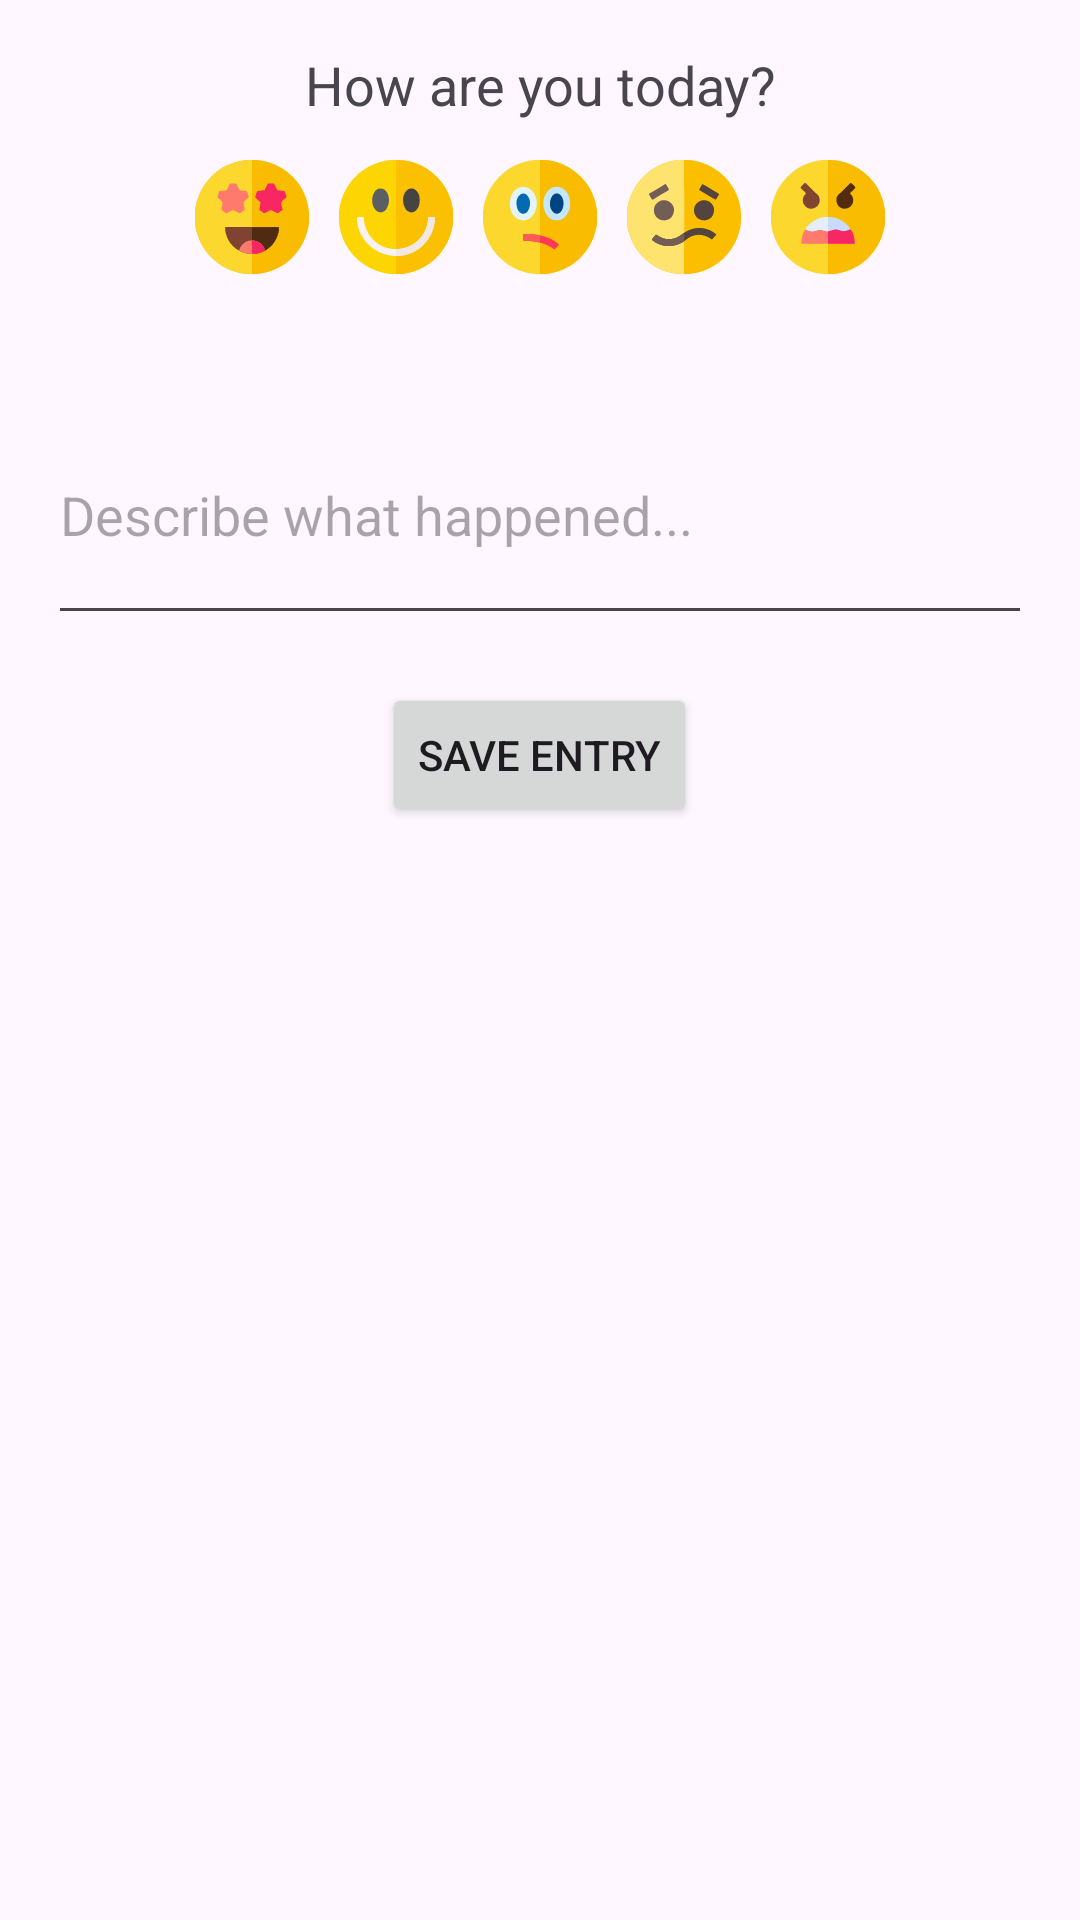

Android layout source for this screen:
<!-- AndroidManifest.xml: application theme Theme.Zenith -->
<!-- res/layout/dialog_add_entry_journal.xml -->
<?xml version="1.0" encoding="utf-8"?>
<LinearLayout xmlns:android="http://schemas.android.com/apk/res/android"
    android:layout_width="match_parent"
    android:layout_height="wrap_content"
    android:orientation="vertical"
    android:padding="16dp"
    android:gravity="center_horizontal">

    <TextView
        android:layout_width="wrap_content"
        android:layout_height="wrap_content"
        android:text="How are you today?"
        android:textSize="18sp"
        android:layout_marginBottom="8dp"
        android:gravity="center" />

    <LinearLayout
        android:layout_width="wrap_content"
        android:layout_height="wrap_content"
        android:orientation="horizontal"
        android:gravity="center_horizontal"
        android:layout_marginBottom="16dp">

        <ImageButton
            android:id="@+id/buttonMoodAmazing"
            android:layout_width="48dp"
            android:layout_height="48dp"
            android:background="?attr/selectableItemBackgroundBorderless"
            android:contentDescription="Amazing"
            android:src="@drawable/amazing"
            android:scaleType="centerInside"
            android:adjustViewBounds="true"
            android:padding="5dp" />

        <ImageButton
            android:id="@+id/buttonMoodGreat"
            android:layout_width="48dp"
            android:layout_height="48dp"
            android:background="?attr/selectableItemBackgroundBorderless"
            android:contentDescription="Great"
            android:src="@drawable/good"
            android:scaleType="centerInside"
            android:adjustViewBounds="true"
            android:padding="5dp" />

        <ImageButton
            android:id="@+id/buttonMoodGood"
            android:layout_width="48dp"
            android:layout_height="48dp"
            android:background="?attr/selectableItemBackgroundBorderless"
            android:contentDescription="Good"
            android:src="@drawable/meh"
            android:scaleType="centerInside"
            android:adjustViewBounds="true"
            android:padding="5dp" />

        <ImageButton
            android:id="@+id/buttonMoodBad"
            android:layout_width="48dp"
            android:layout_height="48dp"
            android:background="?attr/selectableItemBackgroundBorderless"
            android:contentDescription="Bad"
            android:src="@drawable/bad"
            android:scaleType="centerInside"
            android:adjustViewBounds="true"
            android:padding="5dp" />

        <ImageButton
            android:id="@+id/buttonMoodAwful"
            android:layout_width="48dp"
            android:layout_height="48dp"
            android:background="?attr/selectableItemBackgroundBorderless"
            android:contentDescription="Awful"
            android:src="@drawable/angry"
            android:scaleType="centerInside"
            android:adjustViewBounds="true"
            android:padding="5dp" />
    </LinearLayout>

    <EditText
        android:id="@+id/editTextDescription"
        android:layout_width="match_parent"
        android:layout_height="wrap_content"
        android:hint="Describe what happened..."
        android:layout_marginTop="16dp"
        android:inputType="textMultiLine"
        android:minLines="3"
        android:gravity="center_vertical" />

    <Button
        android:id="@+id/buttonSaveEntry"
        android:layout_width="wrap_content"
        android:layout_height="wrap_content"
        android:layout_marginTop="16dp"
        android:minHeight="48dp"
        android:text="Save Entry"
        android:gravity="center" />

</LinearLayout>
<!-- resources referenced by this layout -->
<resources>
  <!-- drawable amazing: vector/xml drawable (drawable, 10185 chars, omitted) -->
  <!-- drawable angry: vector/xml drawable (drawable, 7761 chars, omitted) -->
  <!-- drawable bad: vector/xml drawable (drawable, 9525 chars, omitted) -->
  <!-- drawable good: vector/xml drawable (drawable, 5026 chars, omitted) -->
  <!-- drawable meh: vector/xml drawable (drawable, 5934 chars, omitted) -->
  <style name="Theme.Zenith" parent="Base.Theme.Zenith" />
  <style name="Base.Theme.Zenith" parent="Theme.Material3.DayNight.NoActionBar">
          
          <item name="colorPrimary">@color/lavender</item>
          <item name="colorPrimaryVariant">@color/lavender</item>
          <item name="colorOnPrimary">@color/white</item>
          <item name="colorSecondary">@color/teal_200</item>
          <item name="colorSecondaryVariant">@color/teal_700</item>
          <item name="colorOnSecondary">@color/black</item>
  
          <item name="android:statusBarColor">?attr/colorPrimaryVariant</item>
  
      </style>
  <color name="lavender">#8692f7</color>
  <color name="white">#FFFFFFFF</color>
  <color name="teal_200">#FF03DAC5</color>
  <color name="teal_700">#FF018786</color>
  <color name="black">#FF000000</color>
</resources>
